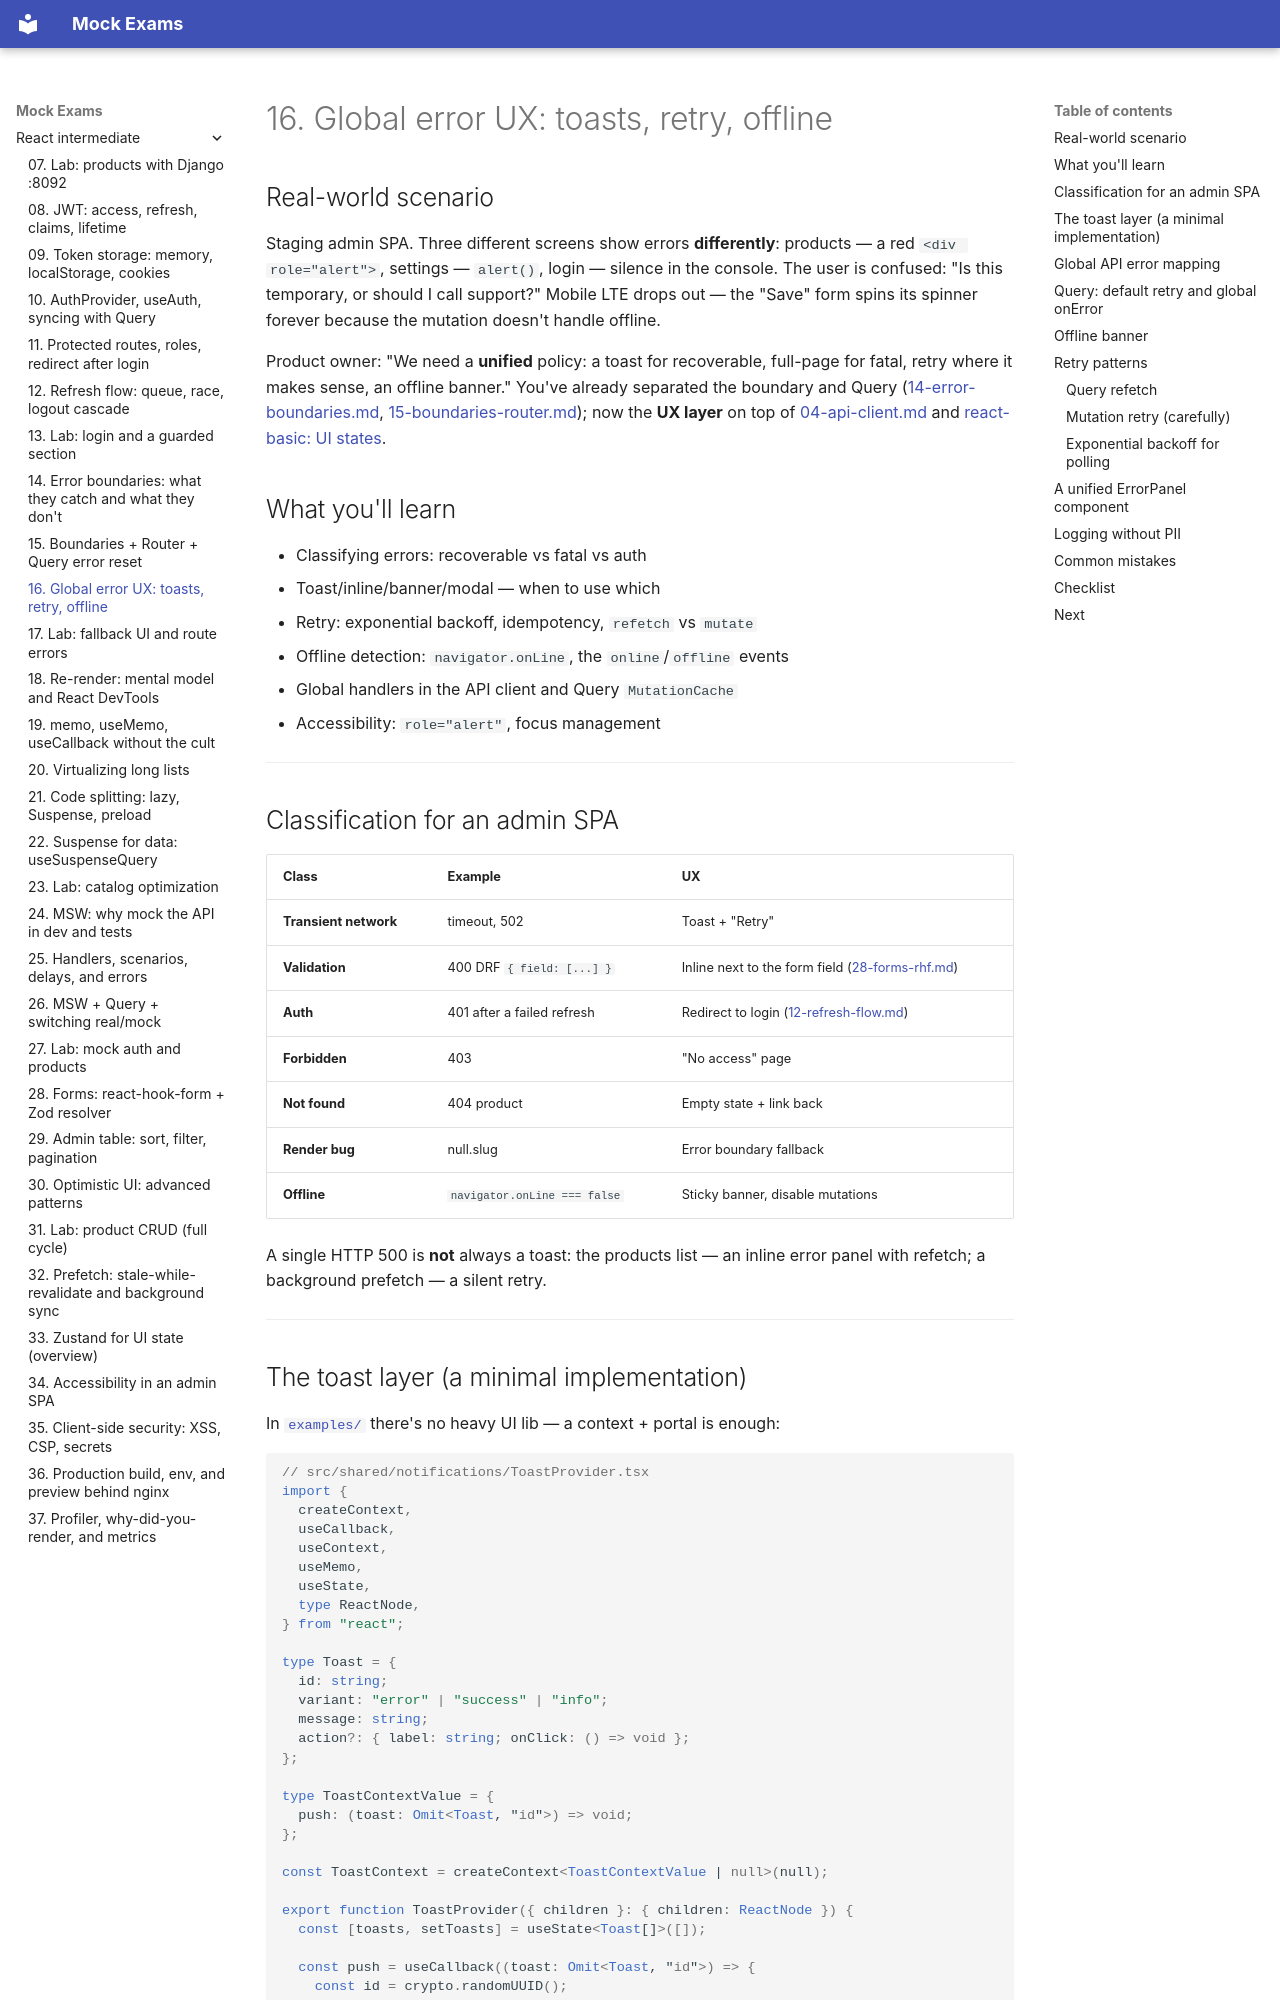

repository: FedorArbuzov/mock-exams · page: react-intermediate/16-global-error-ux/index.html · generator: mkdocs

# 16. Global error UX: toasts, retry, offline

## Real-world scenario

Staging admin SPA. Three different screens show errors **differently**: products — a red `<div role="alert">`, settings — `alert()`, login — silence in the console. The user is confused: "Is this temporary, or should I call support?" Mobile LTE drops out — the "Save" form spins its spinner forever because the mutation doesn't handle offline.

Product owner: "We need a **unified** policy: a toast for recoverable, full-page for fatal, retry where it makes sense, an offline banner." You've already separated the boundary and Query ([14-error-boundaries.md](14-error-boundaries.md), [15-boundaries-router.md](15-boundaries-router.md)); now the **UX layer** on top of [04-api-client.md](04-api-client.md) and [react-basic: UI states](../react-basic/31-ui-states.md).

## What you'll learn

- Classifying errors: recoverable vs fatal vs auth
- Toast/inline/banner/modal — when to use which
- Retry: exponential backoff, idempotency, `refetch` vs `mutate`
- Offline detection: `navigator.onLine`, the `online`/`offline` events
- Global handlers in the API client and Query `MutationCache`
- Accessibility: `role="alert"`, focus management

---

## Classification for an admin SPA

| Class | Example | UX |
|-------|--------|-----|
| **Transient network** | timeout, 502 | Toast + "Retry" |
| **Validation** | 400 DRF `{ field: [...] }` | Inline next to the form field ([28-forms-rhf.md](28-forms-rhf.md)) |
| **Auth** | 401 after a failed refresh | Redirect to login ([12-refresh-flow.md](12-refresh-flow.md)) |
| **Forbidden** | 403 | "No access" page |
| **Not found** | 404 product | Empty state + link back |
| **Render bug** | null.slug | Error boundary fallback |
| **Offline** | `navigator.onLine === false` | Sticky banner, disable mutations |

A single HTTP 500 is **not** always a toast: the products list — an inline error panel with refetch; a background prefetch — a silent retry.

---
